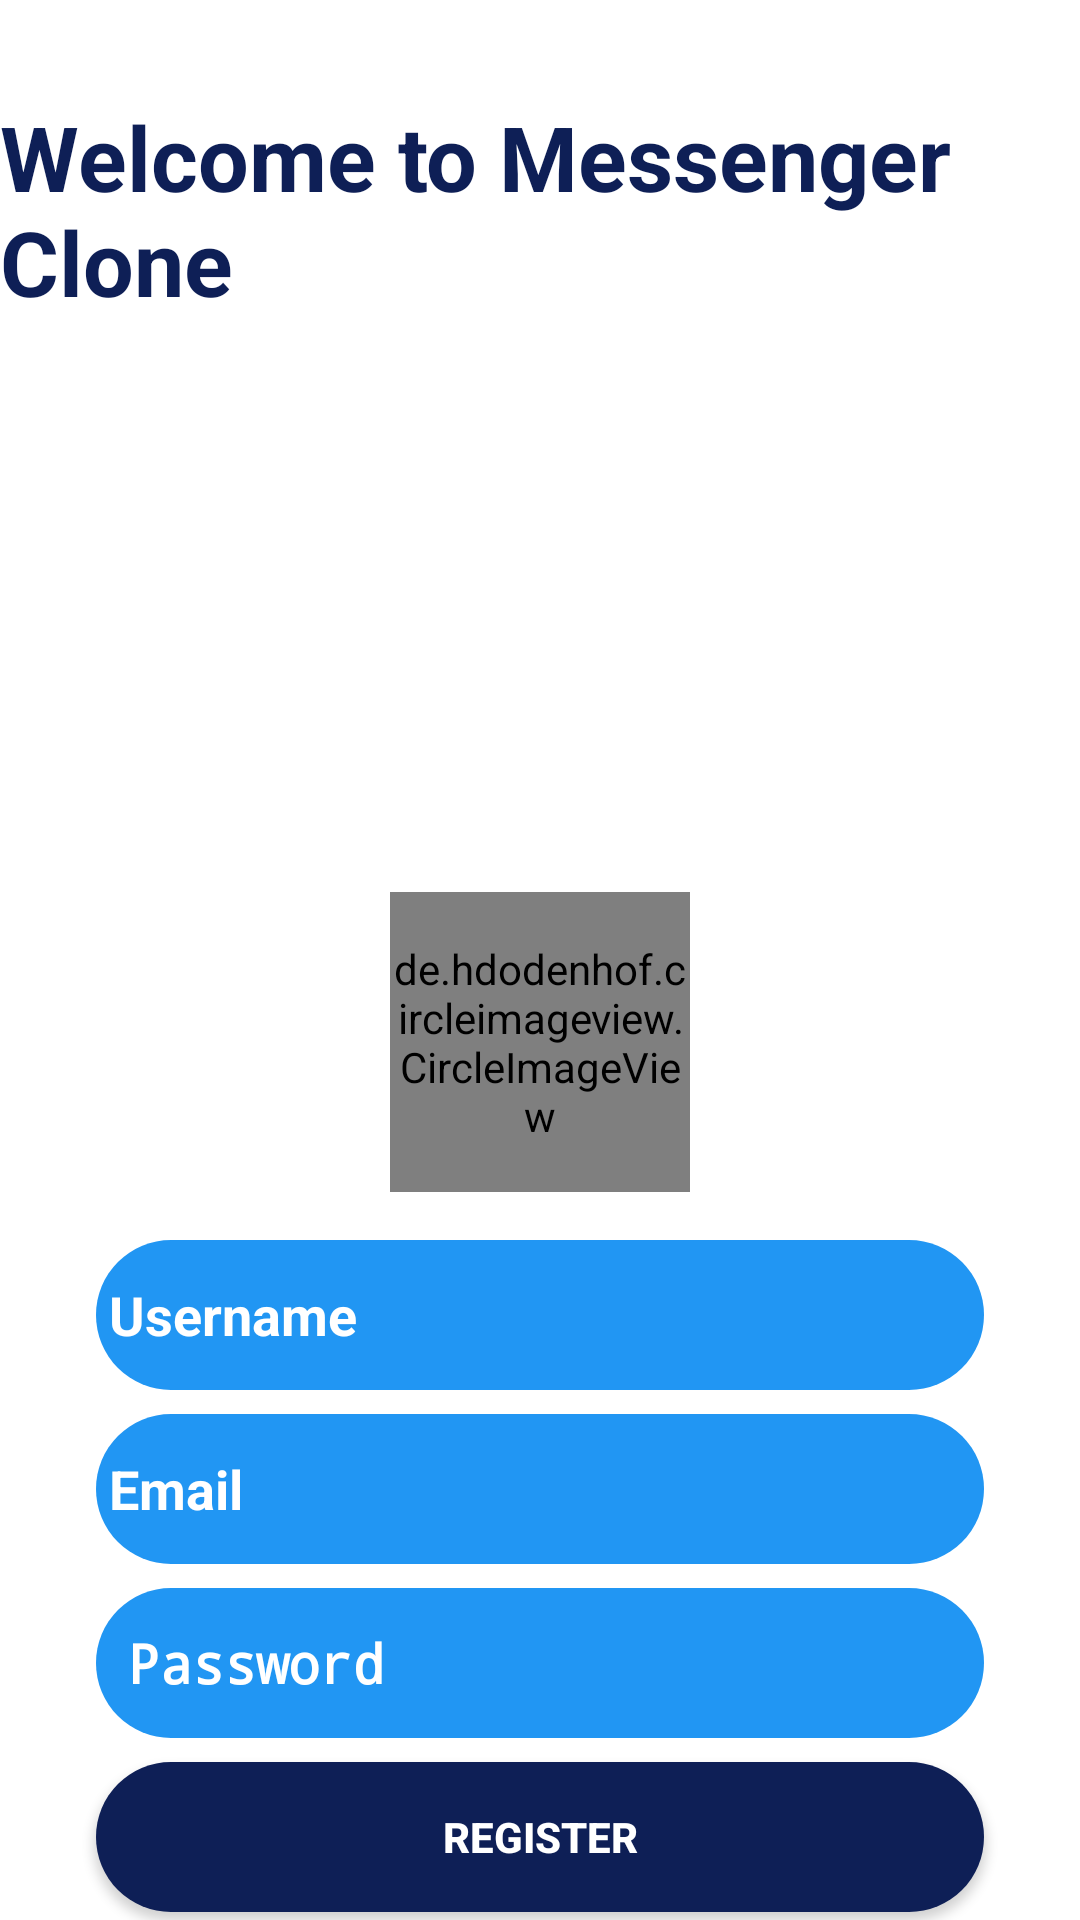

Write the Android layout XML for this screen, with the resource values it uses.
<!-- AndroidManifest.xml: activity theme Theme.Design.NoActionBar -->
<!-- res/layout/activity_register.xml -->
<?xml version="1.0" encoding="utf-8"?>
<androidx.constraintlayout.widget.ConstraintLayout
    xmlns:android="http://schemas.android.com/apk/res/android"
    xmlns:app="http://schemas.android.com/apk/res-auto"
    xmlns:tools="http://schemas.android.com/tools"
    android:layout_width="match_parent"
    android:layout_height="match_parent"
    android:background="#FFFFFF"
    tools:context=".activity.RegisterActivity">
    <EditText
        android:id="@+id/username"
        android:layout_width="0dp"
        android:layout_height="50dp"
        android:layout_marginStart="32dp"
        android:layout_marginLeft="32dp"
        android:layout_marginTop="16dp"
        android:layout_marginEnd="32dp"
        android:layout_marginRight="32dp"
        android:background="@drawable/rounded_edittext_register_login"
        android:ems="10"
        android:hint=" Username"
        android:inputType="textPersonName"
        android:textColor="#ffffff"
        android:textColorHint="#ffffff"
        android:textStyle="bold"
        app:layout_constraintEnd_toEndOf="parent"
        app:layout_constraintHorizontal_bias="0.0"
        app:layout_constraintStart_toStartOf="parent"
        app:layout_constraintTop_toBottomOf="@+id/selectphoto" />
    <EditText
        android:id="@+id/email"
        android:layout_width="0dp"
        android:layout_height="50dp"
        android:layout_marginTop="8dp"
        android:background="@drawable/rounded_edittext_register_login"
        android:ems="10"
        android:hint=" Email"
        android:inputType="textEmailAddress"
        android:textColor="#ffffff"
        android:textColorHint="#ffffff"
        android:textStyle="bold"
        app:layout_constraintEnd_toEndOf="@+id/username"
        app:layout_constraintStart_toStartOf="@+id/username"
        app:layout_constraintTop_toBottomOf="@+id/username" />
    <EditText
        android:id="@+id/password"
        android:layout_width="0dp"
        android:layout_height="50dp"
        android:layout_marginTop="8dp"
        android:background="@drawable/rounded_edittext_register_login"
        android:ems="10"
        android:hint=" Password"
        android:inputType="textPassword"
        android:textColor="#ffffff"
        android:textColorHint="#ffffff"
        android:textStyle="bold"
        app:layout_constraintEnd_toEndOf="@+id/email"
        app:layout_constraintStart_toStartOf="@+id/email"
        app:layout_constraintTop_toBottomOf="@+id/email" />
    <Button
        android:id="@+id/register"
        android:layout_width="0dp"
        android:layout_height="50dp"
        android:layout_marginTop="8dp"
        android:background="@drawable/rounded_button_register_login"
        android:text="Register"
        android:textColor="#FFFFFF"
        android:textStyle="bold"
        app:backgroundTint="#0e1f56"
        app:layout_constraintEnd_toEndOf="@+id/password"
        app:layout_constraintStart_toStartOf="@+id/password"
        app:layout_constraintTop_toBottomOf="@+id/password" />
    <TextView
        android:id="@+id/already"
        android:layout_width="wrap_content"
        android:layout_height="wrap_content"
        android:layout_marginTop="8dp"
        android:text="Already have an account?"
        android:textColor="#2196F3"
        android:textSize="16sp"
        android:textStyle="bold"
        app:layout_constraintEnd_toEndOf="@+id/register"
        app:layout_constraintStart_toStartOf="@+id/register"
        app:layout_constraintTop_toBottomOf="@+id/register" />
    <de.hdodenhof.circleimageview.CircleImageView
        android:id="@+id/selectphoto"
        android:layout_width="100dp"
        android:layout_height="100dp"
        android:layout_marginTop="32dp"
        android:src="@drawable/ic_baseline_add_photo_alternate_24"
        app:layout_constraintEnd_toEndOf="@+id/newM"
        app:layout_constraintStart_toStartOf="@+id/newM"
        app:layout_constraintTop_toBottomOf="@+id/newM" />
    <TextView
        android:id="@+id/textView"
        android:layout_width="wrap_content"
        android:layout_height="wrap_content"
        android:layout_marginStart="32dp"
        android:layout_marginLeft="32dp"
        android:layout_marginTop="32dp"
        android:layout_marginEnd="32dp"
        android:layout_marginRight="32dp"
        android:text="Welcome to Messenger Clone"
        android:textColor="#0e1f56"
        android:textSize="30sp"
        android:textStyle="bold"
        app:layout_constraintEnd_toEndOf="parent"
        app:layout_constraintStart_toStartOf="parent"
        app:layout_constraintTop_toTopOf="parent" />
    <ImageView
        android:id="@+id/newM"
        android:layout_width="150dp"
        android:layout_height="150dp"
        android:layout_marginTop="8dp"
        app:layout_constraintEnd_toEndOf="@+id/textView"
        app:layout_constraintStart_toStartOf="@+id/textView"
        app:layout_constraintTop_toBottomOf="@+id/textView"
        app:srcCompat="@mipmap/ic_messenger_foreground" />
    <ProgressBar
        android:id="@+id/progressBar"
        style="?android:attr/progressBarStyle"
        android:layout_width="wrap_content"
        android:layout_height="wrap_content"
        android:layout_marginTop="8dp"
        android:visibility="invisible"
        app:layout_constraintEnd_toEndOf="@+id/already"
        app:layout_constraintStart_toStartOf="@+id/already"
        app:layout_constraintTop_toBottomOf="@+id/already" />
</androidx.constraintlayout.widget.ConstraintLayout>
<!-- resources referenced by this layout -->
<resources>
  <!-- drawable ic_baseline_add_photo_alternate_24 (drawable) -->
  <vector
      android:height="200dp"
      android:tint="#0e1f56"
      android:viewportHeight="24"
      android:viewportWidth="24"
      android:width="200dp"
      xmlns:android="http://schemas.android.com/apk/res/android">
      <path android:fillColor="@android:color/white"
          android:pathData="M19,7v2.99s-1.99,0.01 -2,0L17,7h-3s0.01,-1.99 0,-2h3L17,2h2v3h3v2h-3zM16,11L16,8h-3L13,5L5,5c-1.1,0 -2,0.9 -2,2v12c0,1.1 0.9,2 2,2h12c1.1,0 2,-0.9 2,-2v-8h-3zM5,19l3,-4 2,3 3,-4 4,5L5,19z"/>
  </vector>
  <!-- drawable rounded_button_register_login (drawable) -->
  <?xml version="1.0" encoding="utf-8"?>
  <shape xmlns:android="http://schemas.android.com/apk/res/android">
      <corners android:radius="25dp"/>
      <solid android:color="#0e1f56"/>
  </shape>
  <!-- drawable rounded_edittext_register_login (drawable) -->
  <?xml version="1.0" encoding="utf-8"?>
  <shape xmlns:android="http://schemas.android.com/apk/res/android">
      <corners android:radius="25dp"/>
      <solid android:color="#2196F3"/>
  
  </shape>
  <!-- mipmap ic_messenger_foreground: png bitmap (mipmap-hdpi, 2671 bytes) -->
</resources>
